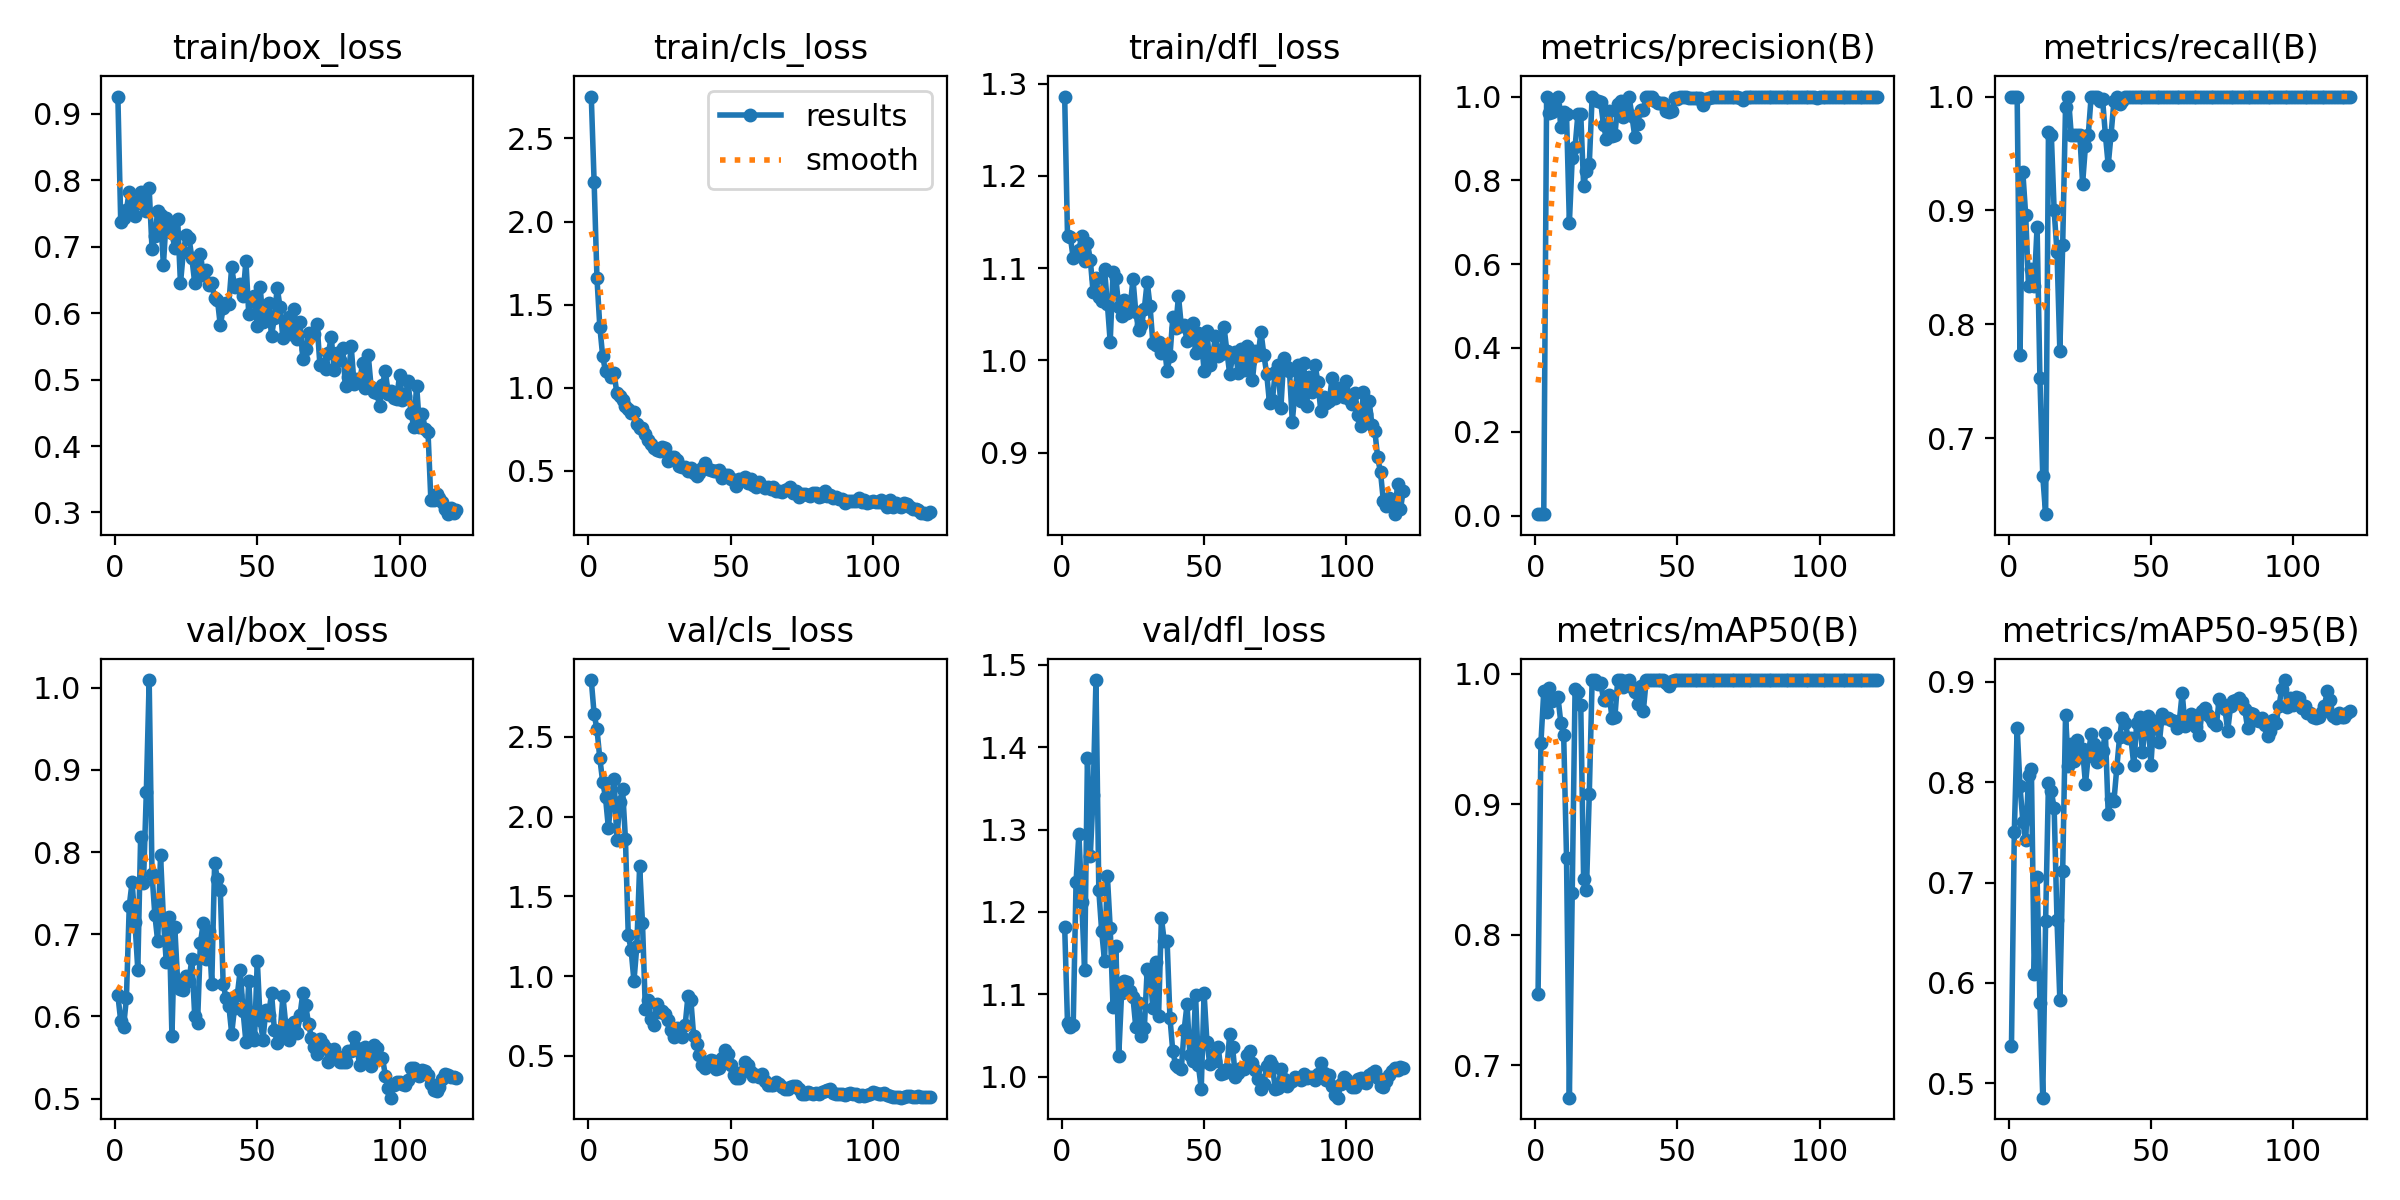

Source data for this figure (header and first rows):
epoch, time, train/box_loss, train/cls_loss, train/dfl_loss, metrics/precision(B), metrics/recall(B), metrics/mAP50(B), metrics/mAP50-95(B), val/box_loss, val/cls_loss, val/dfl_loss, lr/pg0, lr/pg1, lr/pg2
1, 19.74, 0.9259, 2.752, 1.286, 0.00333, 1, 0.7549, 0.5377, 0.6261, 2.857, 1.182, 0.00014, 0.00014, 0.00014
2, 20.96, 0.7377, 2.239, 1.134, 0.00333, 1, 0.947, 0.7508, 0.5944, 2.644, 1.064, 0.0002975, 0.0002975, 0.0002975
3, 21.95, 0.7436, 1.658, 1.134, 0.00333, 1, 0.9864, 0.8543, 0.5875, 2.548, 1.06, 0.0004524, 0.0004524, 0.0004524
4, 22.95, 0.7557, 1.368, 1.111, 1, 0.7731, 0.9707, 0.796, 0.622, 2.366, 1.063, 0.0006047, 0.0006047, 0.0006047
5, 23.95, 0.7822, 1.191, 1.114, 0.9602, 0.9333, 0.9888, 0.7608, 0.7345, 2.22, 1.236, 0.0007543, 0.0007543, 0.0007543
6, 24.94, 0.7682, 1.098, 1.12, 0.9641, 0.8957, 0.9788, 0.7421, 0.7638, 2.121, 1.295, 0.0009012, 0.0009012, 0.0009012
7, 25.91, 0.7467, 1.095, 1.135, 0.9785, 0.8333, 0.9807, 0.8074, 0.7154, 1.932, 1.212, 0.001046, 0.001046, 0.001046
8, 26.88, 0.7665, 1.064, 1.107, 1, 0.8483, 0.9817, 0.8133, 0.6568, 2.102, 1.13, 0.001187, 0.001187, 0.001187
9, 27.84, 0.7827, 1.087, 1.127, 0.9277, 0.8333, 0.9622, 0.6092, 0.8184, 2.237, 1.387, 0.001326, 0.001326, 0.001326
10, 28.79, 0.7654, 0.9661, 1.109, 0.9637, 0.8857, 0.9526, 0.7057, 0.7625, 1.855, 1.267, 0.001463, 0.001463, 0.001463
11, 29.77, 0.7536, 0.9501, 1.074, 0.9576, 0.7525, 0.859, 0.5797, 0.873, 2.093, 1.342, 0.001596, 0.001596, 0.001596
12, 30.72, 0.788, 0.9258, 1.09, 0.6986, 0.6667, 0.6752, 0.4858, 1.009, 2.172, 1.482, 0.001728, 0.001728, 0.001728
13, 31.66, 0.6969, 0.8868, 1.068, 0.8529, 0.6333, 0.8321, 0.6622, 0.7727, 1.862, 1.226, 0.001802, 0.001802, 0.001802
14, 32.61, 0.716, 0.8714, 1.065, 0.879, 0.9687, 0.9881, 0.7996, 0.7236, 1.255, 1.177, 0.001785, 0.001785, 0.001785
15, 33.57, 0.7534, 0.846, 1.099, 0.9578, 0.9667, 0.986, 0.7909, 0.6913, 1.164, 1.141, 0.001769, 0.001769, 0.001769
16, 34.52, 0.7482, 0.8519, 1.062, 0.9585, 0.9, 0.9758, 0.7743, 0.7962, 0.9688, 1.244, 0.001752, 0.001752, 0.001752
17, 35.46, 0.6721, 0.7817, 1.02, 0.7872, 0.8635, 0.8426, 0.6628, 0.7191, 1.186, 1.181, 0.001736, 0.001736, 0.001736
18, 36.41, 0.7436, 0.7589, 1.095, 0.8233, 0.777, 0.8343, 0.5834, 0.666, 1.692, 1.084, 0.00172, 0.00172, 0.00172
19, 37.35, 0.7299, 0.7584, 1.089, 0.8392, 0.8699, 0.908, 0.712, 0.7209, 1.331, 1.159, 0.001703, 0.001703, 0.001703
20, 38.28, 0.7199, 0.7218, 1.058, 1, 0.9909, 0.995, 0.8665, 0.576, 0.7945, 1.025, 0.001687, 0.001687, 0.001687
21, 39.22, 0.6984, 0.6842, 1.048, 0.9915, 1, 0.995, 0.8166, 0.7087, 0.8466, 1.101, 0.00167, 0.00167, 0.00167
22, 40.15, 0.7419, 0.6596, 1.065, 0.9889, 0.9667, 0.9923, 0.8384, 0.6431, 0.7281, 1.116, 0.001654, 0.001654, 0.001654
23, 41.09, 0.6447, 0.6396, 1.052, 0.9868, 0.9667, 0.9931, 0.8214, 0.6339, 0.6943, 1.115, 0.001637, 0.001637, 0.001637
24, 42.02, 0.6917, 0.6243, 1.057, 0.9315, 0.9667, 0.9799, 0.8417, 0.6324, 0.8226, 1.104, 0.00162, 0.00162, 0.00162
25, 42.95, 0.7178, 0.6213, 1.088, 0.8995, 0.9667, 0.9796, 0.8271, 0.6491, 0.7722, 1.096, 0.001604, 0.001604, 0.001604
26, 43.89, 0.713, 0.6446, 1.052, 0.9652, 0.9236, 0.9836, 0.8327, 0.6434, 0.7831, 1.06, 0.001587, 0.001587, 0.001587
27, 44.84, 0.6831, 0.6371, 1.033, 0.9053, 0.9567, 0.9656, 0.7982, 0.6703, 0.7648, 1.089, 0.001571, 0.001571, 0.001571
28, 45.77, 0.6456, 0.5593, 1.038, 0.9074, 0.9667, 0.9669, 0.8265, 0.6011, 0.7257, 1.05, 0.001554, 0.001554, 0.001554
29, 46.71, 0.6649, 0.5838, 1.056, 0.983, 1, 0.995, 0.8483, 0.5919, 0.6587, 1.059, 0.001538, 0.001538, 0.001538
30, 47.64, 0.6896, 0.5839, 1.085, 0.9896, 1, 0.995, 0.8379, 0.6896, 0.6169, 1.13, 0.001522, 0.001522, 0.001522
31, 48.57, 0.6581, 0.5622, 1.059, 0.9523, 1, 0.9898, 0.8205, 0.7131, 0.6737, 1.124, 0.001505, 0.001505, 0.001505
32, 49.51, 0.6642, 0.5291, 1.019, 0.9676, 0.9964, 0.994, 0.8295, 0.6701, 0.6467, 1.084, 0.001489, 0.001489, 0.001489
33, 50.45, 0.6418, 0.5198, 1.016, 1, 0.9981, 0.995, 0.8315, 0.7045, 0.6203, 1.139, 0.001472, 0.001472, 0.001472
34, 51.39, 0.6452, 0.5252, 1.02, 0.9528, 0.9667, 0.9899, 0.8494, 0.6391, 0.6925, 1.074, 0.001455, 0.001455, 0.001455
35, 52.33, 0.6228, 0.4978, 1.008, 0.9038, 0.9398, 0.9858, 0.768, 0.7863, 0.8773, 1.193, 0.001439, 0.001439, 0.001439
36, 53.27, 0.6199, 0.5173, 1.016, 0.9353, 0.9667, 0.9766, 0.783, 0.7675, 0.8499, 1.164, 0.001422, 0.001422, 0.001422
37, 54.2, 0.5814, 0.4876, 0.9886, 0.9676, 0.9957, 0.9908, 0.7811, 0.7539, 0.6207, 1.165, 0.001406, 0.001406, 0.001406
38, 55.13, 0.6071, 0.4686, 1.004, 0.9677, 0.9992, 0.9715, 0.8137, 0.6398, 0.576, 1.072, 0.001389, 0.001389, 0.001389
39, 56.07, 0.6153, 0.4839, 1.047, 1, 0.9932, 0.995, 0.8453, 0.6223, 0.5017, 1.03, 0.001373, 0.001373, 0.001373
40, 57, 0.6144, 0.5173, 1.035, 1, 0.9959, 0.995, 0.8641, 0.6132, 0.4397, 1.014, 0.001357, 0.001357, 0.001357
41, 57.93, 0.6694, 0.5492, 1.07, 0.9983, 1, 0.995, 0.859, 0.5792, 0.4259, 1.012, 0.00134, 0.00134, 0.00134
42, 58.87, 0.6395, 0.5104, 1.037, 0.9896, 1, 0.995, 0.8441, 0.6107, 0.4615, 1.009, 0.001324, 0.001324, 0.001324
43, 59.81, 0.6418, 0.5027, 1.038, 0.9845, 1, 0.995, 0.8438, 0.6267, 0.4707, 1.057, 0.001307, 0.001307, 0.001307
44, 60.75, 0.6432, 0.5002, 1.021, 0.9844, 1, 0.995, 0.8167, 0.6565, 0.4654, 1.088, 0.00129, 0.00129, 0.00129
45, 61.69, 0.6262, 0.4985, 1.036, 0.9857, 1, 0.995, 0.8586, 0.6063, 0.4171, 1.026, 0.001274, 0.001274, 0.001274
46, 62.62, 0.6788, 0.5022, 1.041, 0.966, 1, 0.9931, 0.8653, 0.5693, 0.4255, 1.018, 0.001257, 0.001257, 0.001257
47, 63.56, 0.5985, 0.4556, 1.008, 0.9634, 1, 0.9908, 0.8305, 0.6436, 0.4869, 1.099, 0.001241, 0.001241, 0.001241
48, 64.5, 0.6209, 0.4753, 1.029, 0.9654, 1, 0.994, 0.8525, 0.5767, 0.5364, 1.013, 0.001224, 0.001224, 0.001224
49, 65.44, 0.6253, 0.4757, 1.024, 0.9971, 1, 0.995, 0.8663, 0.5708, 0.5105, 0.9855, 0.001208, 0.001208, 0.001208
50, 66.37, 0.5805, 0.4475, 0.9889, 0.9939, 1, 0.995, 0.8172, 0.668, 0.4416, 1.101, 0.001192, 0.001192, 0.001192
51, 67.3, 0.6399, 0.4454, 1.031, 0.9978, 1, 0.995, 0.8611, 0.5954, 0.3818, 1.042, 0.001175, 0.001175, 0.001175
52, 68.23, 0.5873, 0.4073, 0.9948, 0.998, 1, 0.995, 0.8605, 0.5717, 0.3571, 1.015, 0.001159, 0.001159, 0.001159
53, 69.17, 0.6006, 0.4506, 1.005, 0.9978, 1, 0.995, 0.84, 0.608, 0.3616, 1.028, 0.001142, 0.001142, 0.001142
54, 70.1, 0.6159, 0.4425, 1.026, 0.9977, 1, 0.995, 0.8685, 0.6014, 0.3957, 1.019, 0.001125, 0.001125, 0.001125
55, 71.05, 0.5652, 0.4605, 1.004, 0.9971, 1, 0.995, 0.8644, 0.6288, 0.4622, 1.035, 0.001109, 0.001109, 0.001109
56, 71.99, 0.5932, 0.4274, 1.006, 0.9971, 1, 0.995, 0.8643, 0.5841, 0.4389, 1.004, 0.001092, 0.001092, 0.001092
57, 72.93, 0.6382, 0.4507, 1.036, 0.9977, 1, 0.995, 0.8621, 0.5676, 0.4007, 1.004, 0.001076, 0.001076, 0.001076
58, 73.87, 0.609, 0.4135, 1.01, 0.9965, 1, 0.995, 0.8609, 0.5787, 0.375, 1.009, 0.001059, 0.001059, 0.001059
59, 74.81, 0.5618, 0.4006, 0.9851, 0.9807, 1, 0.995, 0.8538, 0.6247, 0.378, 1.052, 0.001043, 0.001043, 0.001043
60, 75.75, 0.5833, 0.4336, 1.004, 0.9953, 1, 0.995, 0.8611, 0.5902, 0.3653, 1.036, 0.001027, 0.001027, 0.001027
... 60 more rows
